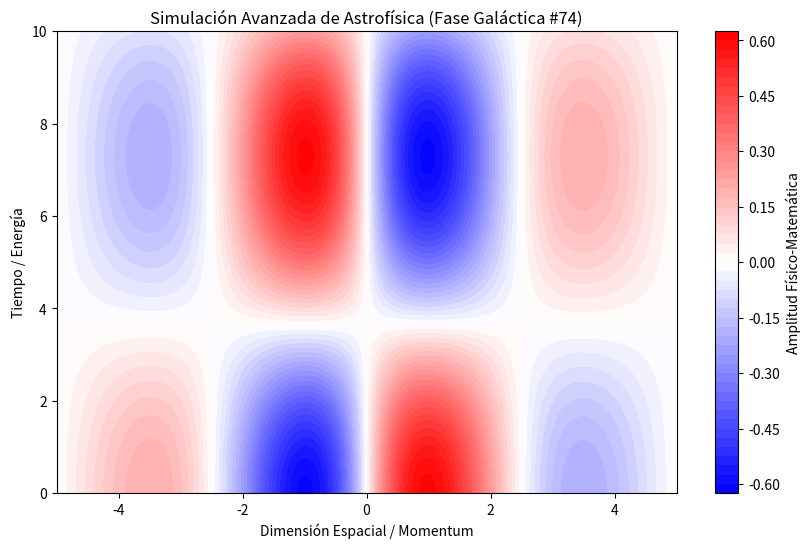

Here is the Python script that generated this plot:
%matplotlib inline
# Simulación Galáctica: Astrofísica - Variante 74
import numpy as np
import matplotlib.pyplot as plt

# Parámetros Físicos Aleatorios
param_1 = 1.254
param_2 = 0.431
param_3 = 0.445

t = np.linspace(0, 10, 500)
x = np.linspace(-5, 5, 500)
X, T = np.meshgrid(x, t)

# Ecuación Base (Avanzada)
Z = np.sin(X * param_1) * np.cos(T * param_2) * np.exp(-np.abs(X) * param_3)

plt.figure(figsize=(10, 6))
plt.contourf(X, T, Z, 50, cmap='bwr')
plt.colorbar(label='Amplitud Físico-Matemática')
plt.title(r'Simulación Avanzada de Astrofísica (Fase Galáctica #74)')
plt.xlabel('Dimensión Espacial / Momentum')
plt.ylabel('Tiempo / Energía')
plt.show()
